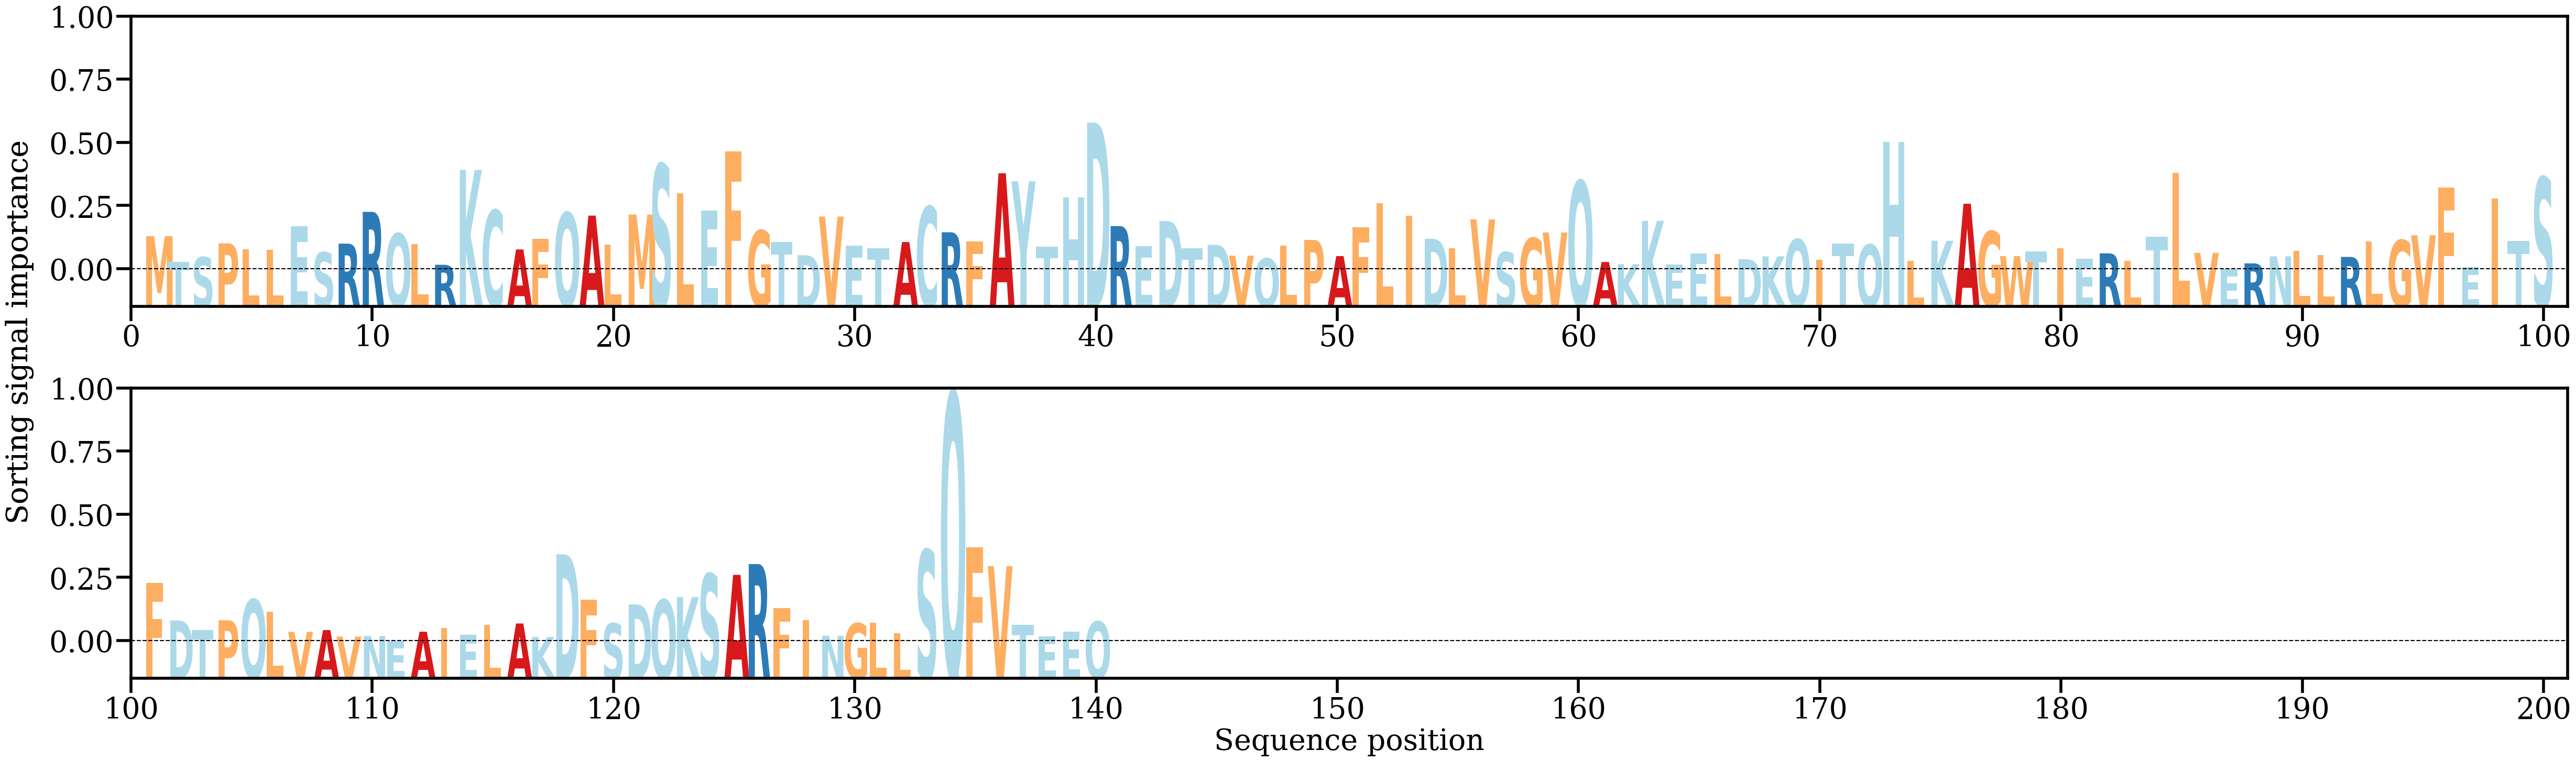

Values plotted in this chart, from the file beside it:
AA, Alpha
M, [0.00653192]
T, [0.00162141]
S, [0.00250186]
P, [0.00514849]
L, [0.00400275]
L, [0.00392803]
E, [0.00838432]
S, [0.00341808]
R, [0.00508937]
R, [0.0111951]
Q, [0.00702351]
L, [0.00505675]
R, [0.00102997]
K, [0.01923806]
C, [0.01151148]
A, [0.00396989]
F, [0.00600122]
Q, [0.01103182]
A, [0.01047239]
L, [0.00486792]
M, [0.01067643]
S, [0.02033167]
L, [0.01473513]
E, [0.01146627]
F, [0.02280431]
G, [0.00758496]
T, [0.0053953]
D, [0.00286838]
V, [0.01028753]
E, [0.00469003]
T, [0.00415896]
A, [0.00539707]
C, [0.0122121]
R, [0.0072681]
F, [0.00553182]
A, [0.01860649]
Y, [0.01704251]
T, [0.004522]
H, [0.01391938]
D, [0.02832421]
R, [0.00846556]
E, [0.00464068]
D, [0.0094309]
T, [0.00416802]
D, [0.00486437]
V, [0.00278484]
Q, [0.00224976]
L, [0.0046981]
P, [0.00579654]
A, [0.00269211]
F, [0.00827165]
L, [0.0128095]
I, [0.01044802]
D, [0.00601623]
L, [0.00418145]
V, [0.00974596]
S, [0.00345333]
G, [0.00613574]
V, [0.00722756]
Q, [0.01714113]
... 80 more rows
